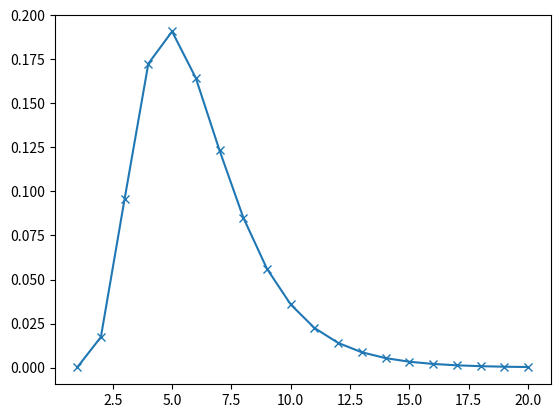

Write Python code to recreate this figure.
from matplotlib import pyplot as plt
import math,sys
import numpy as np
from scipy import special
def lognormal(sig,mu,x):
   f=1/((2*np.pi)**0.5)/x/sig * np.exp( -(np.log(x)-mu)**2/2/sig**2)
   return f
def lognormaltot(sig,mu,x):
   f= 1/2+ 1/2*special.erf((np.log(x)-mu)/2**.5/sig)
   return f

epi=[4.580e+02, 1.793e+03, 2.727e+03, 2.835e+03, 2.691e+03, 2.748e+03, 2.519e+03, \
     2.087e+03, 1.818e+03, 1.431e+03, 1.086e+03, 7.130e+02, 4.590e+02, 3.590e+02, \
     2.540e+02, 2.010e+02, 1.460e+02, 1.040e+02, 5.500e+01, 3.500e+01, 2.300e+01, \
     2.400e+01, 1.400e+01, 1.100e+01, 6.000e+00, 5.000e+00, 7.000e+00, 5.000e+00, \
     6.000e+00, 4.000e+00, 4.000e+00, 3.000e+00, 3.000e+00, 1.000e+00, 2.000e+00, \
     1.000e+00, 1.000e+00, 1.000e+00, 3.000e+00]
#epibin=[ 0  1  2  3  4  5  6  7  8  9 10 11 12 13 14 15 16 17 18 19 20 21 22 23
# 24 25 26 27 28 29 30 31 32 33 34 35 36 37 38 39]

dt=1
t= [] #リストの初期化
x= []
y= []
tdat=0.0
sig=.4
mu=1.73

sss=0
while tdat < 20:
   tdat = tdat+dt
   t.append( tdat ) #リストへの追加
   dat= lognormal(sig,mu,tdat)
   sss=sss+dat
#   print("{0:.5f} {1:2.8f}".format(tdat,dat))
#   for i in range(-20,1):
#      print(i)
#      dat+=lognormal(sig,mu,tdat-i)
#   dat=0
#   for i in range(-20,1):
#      print(i)
#      dat+=lognormal(sig,mu,tdat-i)
   x.append(dat)
#x.append( lognormaltot(sig,mu,tdat) )
#   y.append( 2*tdat**2 )
#for i in range(30): #range(len(t)):
#   print(i,t[i],x[i])
#for i in range(10):
   print(tdat,dat)

y=[x[i]/sss for i in range(len(x))]
#print(y)
plt.plot(t,y, marker='x')
#plt.plot(t,y, marker='o')
#plt.show() 

